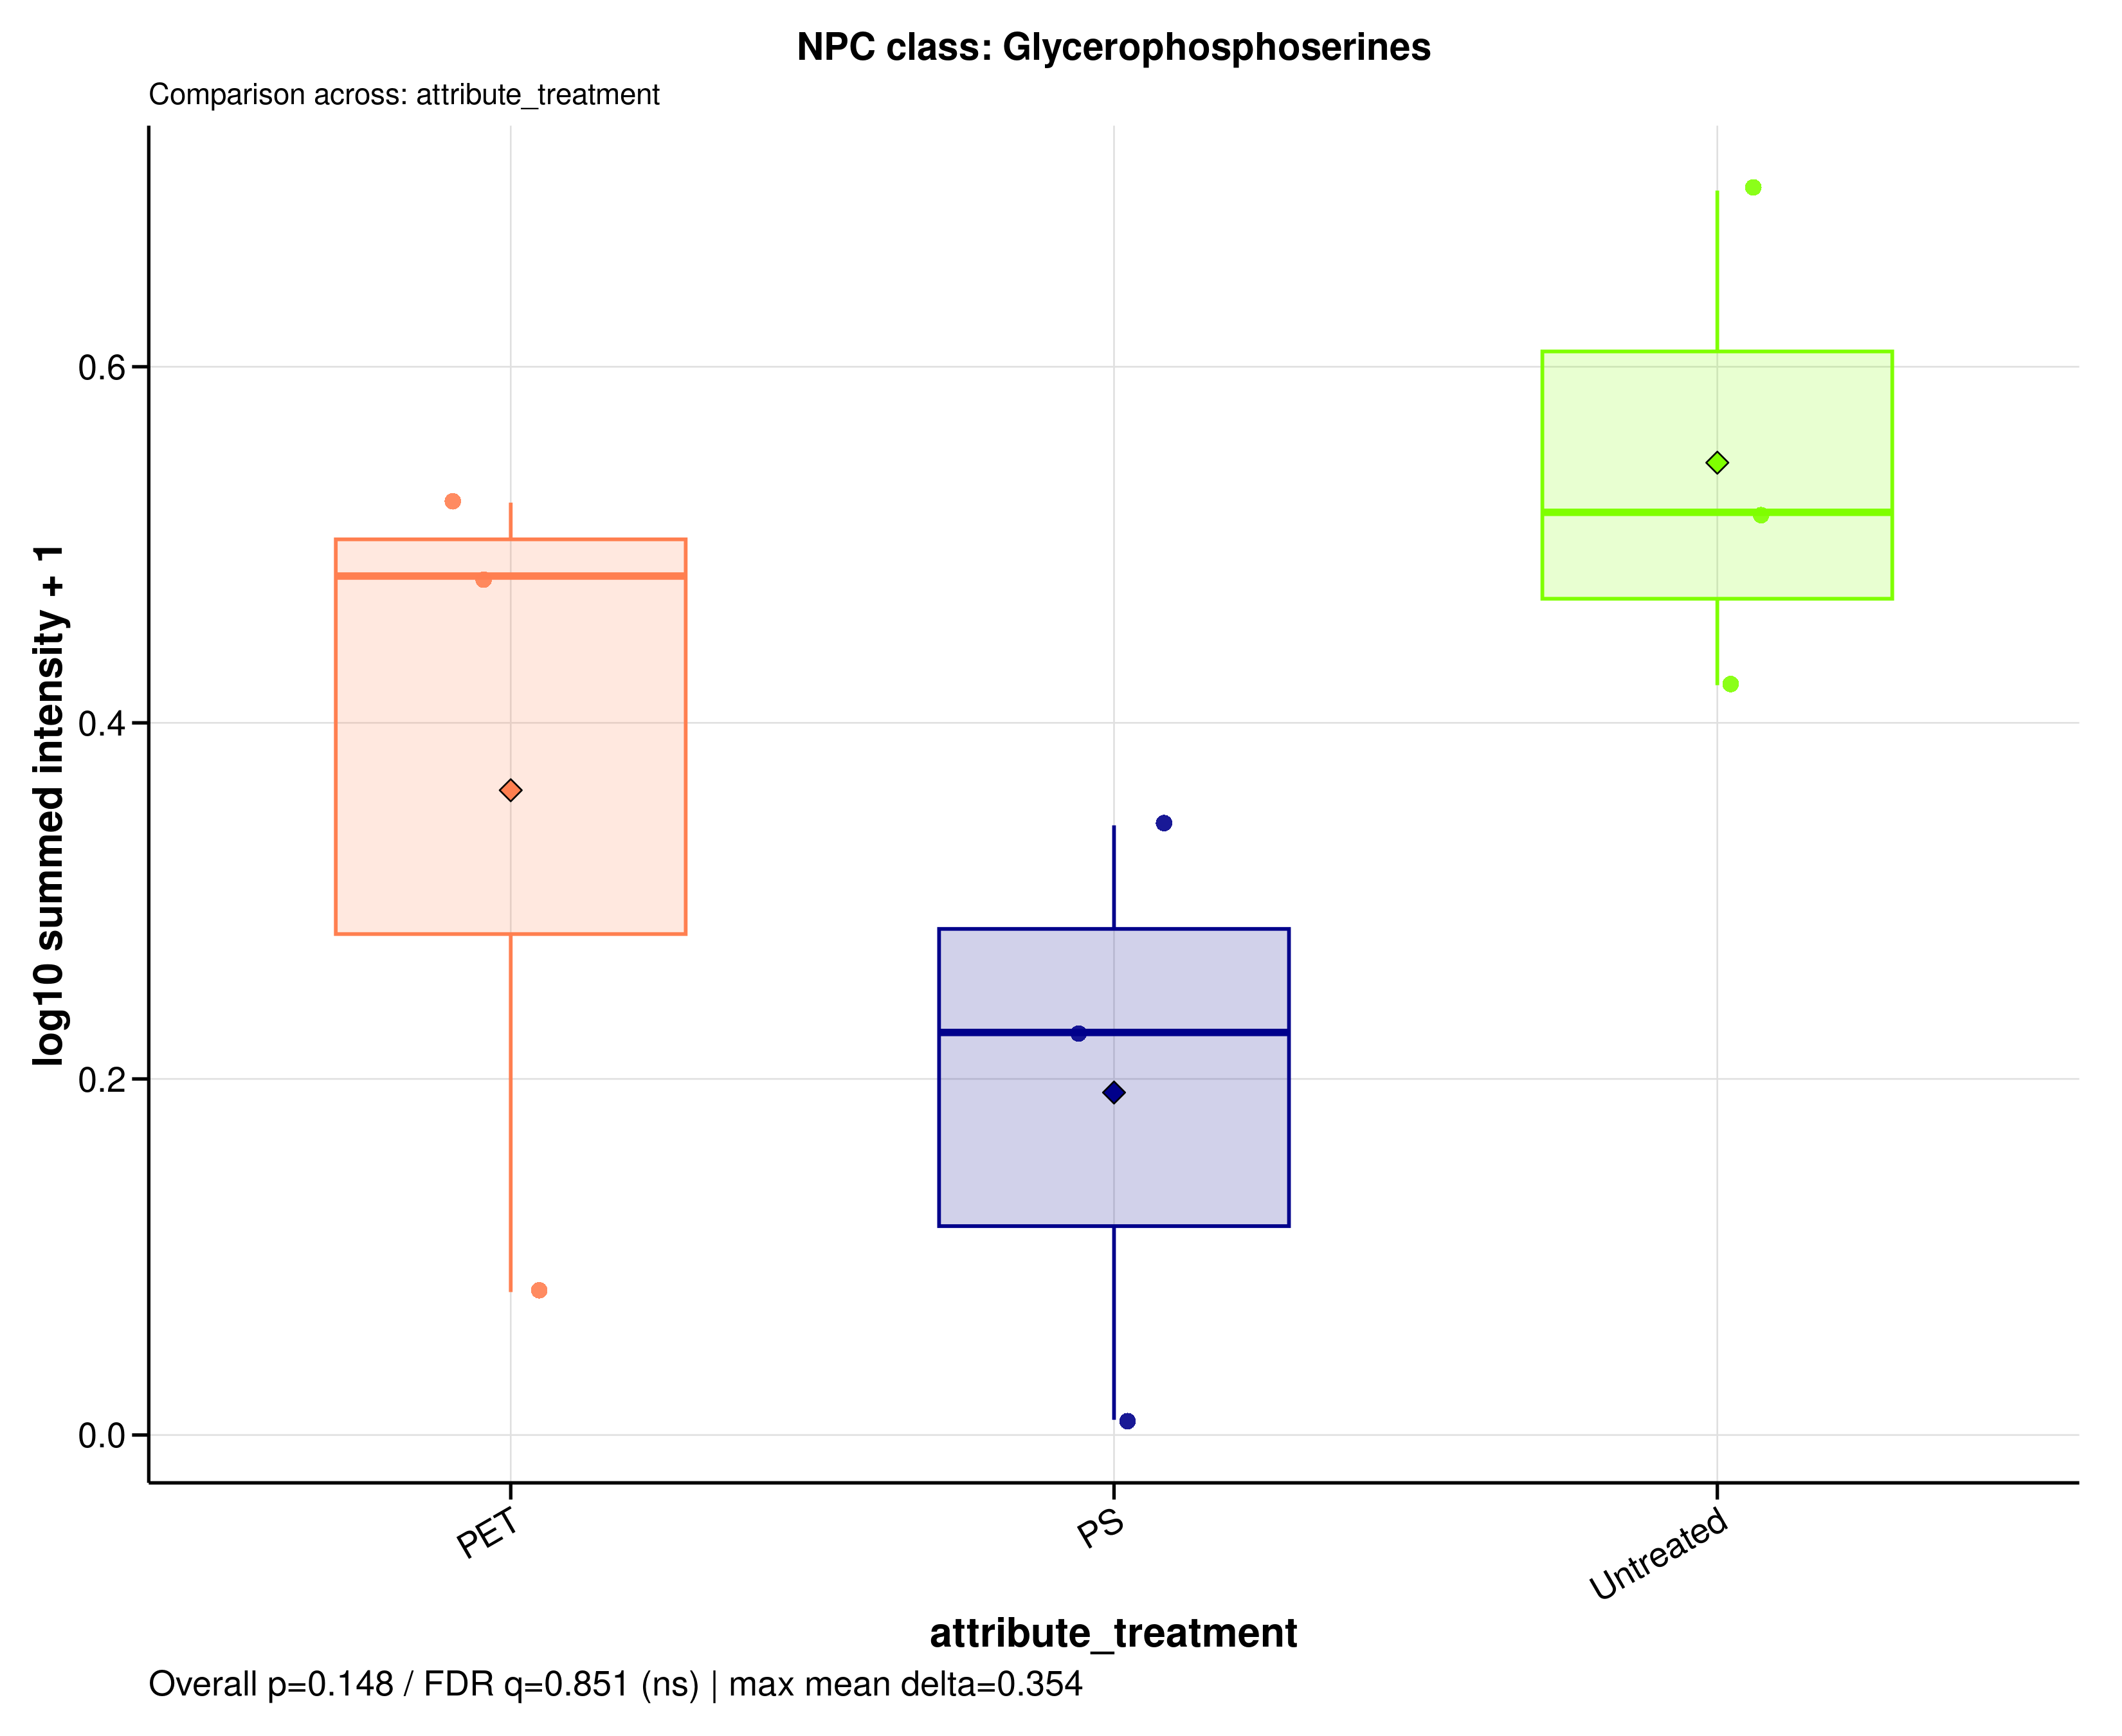

The data file committed next to this chart (first rows):
sample_id	group	data_source	npc_level	npc_term	npc_label	npc_plot_label	npc_pathway	npc_superclass	npc_class	n_features	summed_intensity	plot_intensity	npc_overall_test	npc_overall_p_value	npc_overall_q_value	npc_overall_significance	npc_max_mean_difference	npc_max_median_difference
A549_110626_PET100	PET	filtered	class	Glycerophosphoserines	NPC class: Glycerophosphoserines	Glycerophosphoserines	Fatty acids	Glycerophospholipids	Glycerophosphoserines	4	0.2031	0.08029	kruskal_wallis	0.1479	0.8514	ns	0.3538	0.2921
A549_110626_PS100	PS	filtered	class	Glycerophosphoserines	NPC class: Glycerophosphoserines	Glycerophosphoserines	Fatty acids	Glycerophospholipids	Glycerophosphoserines	4	0.01987	0.008546	kruskal_wallis	0.1479	0.8514	ns	0.3538	0.2921
A549_110626_untreated	Untreated	filtered	class	Glycerophosphoserines	NPC class: Glycerophosphoserines	Glycerophosphoserines	Fatty acids	Glycerophospholipids	Glycerophosphoserines	4	1.637	0.4211	kruskal_wallis	0.1479	0.8514	ns	0.3538	0.2921
A549_180626_PET100	PET	filtered	class	Glycerophosphoserines	NPC class: Glycerophosphoserines	Glycerophosphoserines	Fatty acids	Glycerophospholipids	Glycerophosphoserines	4	2.037	0.4824	kruskal_wallis	0.1479	0.8514	ns	0.3538	0.2921
A549_180626_PS100	PS	filtered	class	Glycerophosphoserines	NPC class: Glycerophosphoserines	Glycerophosphoserines	Fatty acids	Glycerophospholipids	Glycerophosphoserines	4	0.683	0.2261	kruskal_wallis	0.1479	0.8514	ns	0.3538	0.2921
A549_180626_untreated	Untreated	filtered	class	Glycerophosphoserines	NPC class: Glycerophosphoserines	Glycerophosphoserines	Fatty acids	Glycerophospholipids	Glycerophosphoserines	4	2.298	0.5182	kruskal_wallis	0.1479	0.8514	ns	0.3538	0.2921
A549_210626_PET100	PET	filtered	class	Glycerophosphoserines	NPC class: Glycerophosphoserines	Glycerophosphoserines	Fatty acids	Glycerophospholipids	Glycerophosphoserines	4	2.34	0.5237	kruskal_wallis	0.1479	0.8514	ns	0.3538	0.2921
A549_210626_PS100	PS	filtered	class	Glycerophosphoserines	NPC class: Glycerophosphoserines	Glycerophosphoserines	Fatty acids	Glycerophospholipids	Glycerophosphoserines	4	1.2	0.3424	kruskal_wallis	0.1479	0.8514	ns	0.3538	0.2921
A549_210626_untreated	Untreated	filtered	class	Glycerophosphoserines	NPC class: Glycerophosphoserines	Glycerophosphoserines	Fatty acids	Glycerophospholipids	Glycerophosphoserines	4	4	0.699	kruskal_wallis	0.1479	0.8514	ns	0.3538	0.2921
